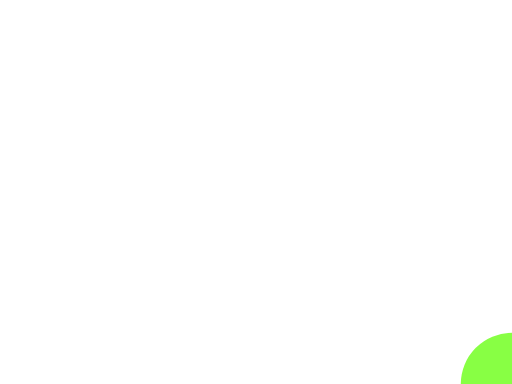
t = 0.00 s
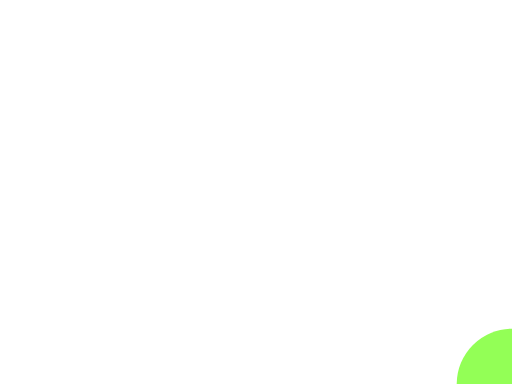
t = 0.13 s
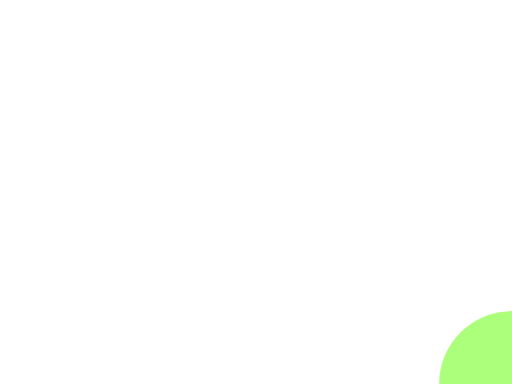
t = 0.38 s
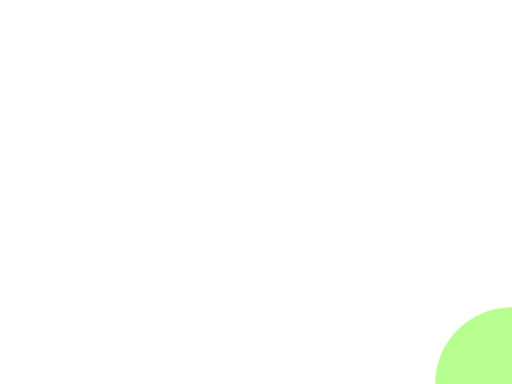
t = 0.50 s
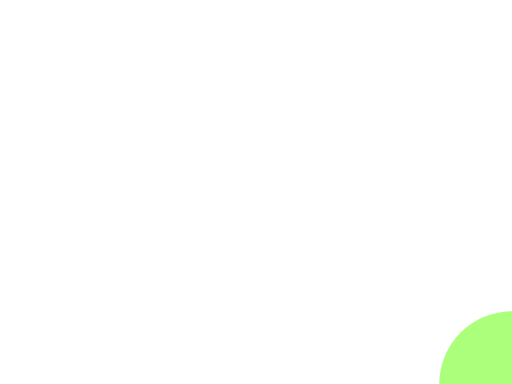
t = 0.63 s
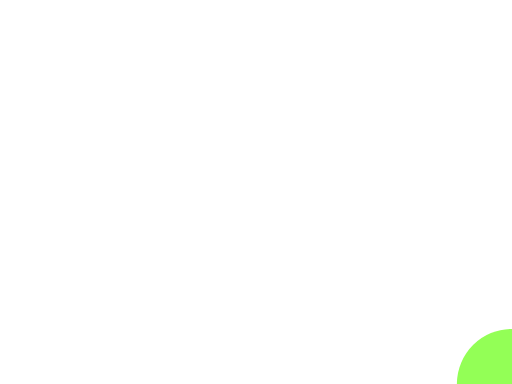
t = 0.88 s

The animated SVG that drew these frames (rendered in a browser with its animation timeline set to each time). Animation: 2 SMIL elements (animate=2); one cycle of 1.00 s, repeats indefinitely.

<?xml version="1.0" encoding="UTF-8"?>
<svg xmlns="http://www.w3.org/2000/svg" xmlns:xlink="http://www.w3.org/1999/xlink"
     width="400" height="300" viewBox="0 0 400 300">
  <defs>
    <style></style>
  </defs>
  <circle cx="400" cy="300" r="40" fill="#88ff44">
  <animate attributeName="r" values="40;60.0;40" dur="1s" repeatCount="indefinite"
    calcMode="spline" keySplines="0.33 0 0.66 1;0.33 0 0.66 1" keyTimes="0;0.5;1"/>
  <animate attributeName="opacity" values="1;0.6;1" dur="1s" repeatCount="indefinite"/>
</circle>
</svg>
